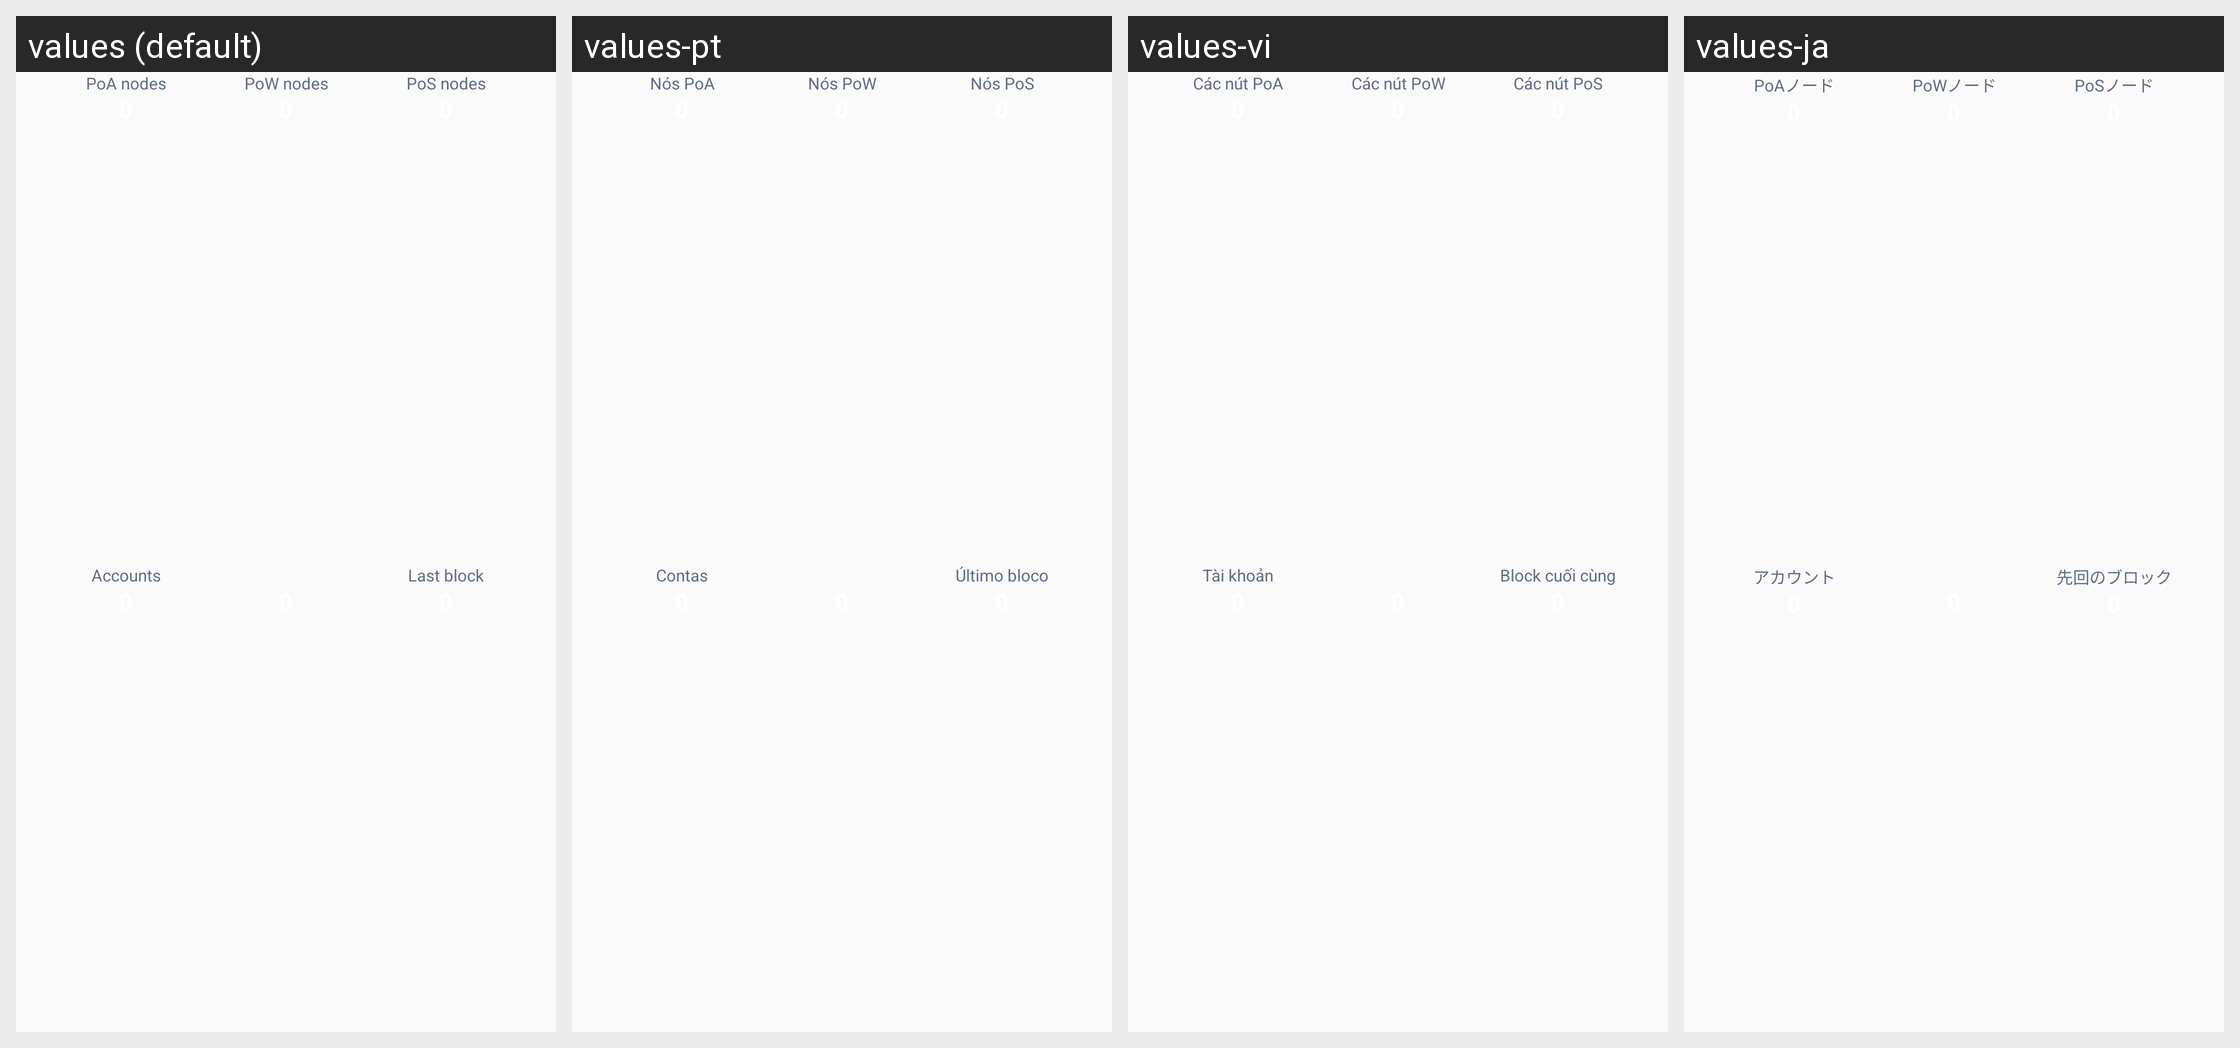

For this localized Android screen grid, give each drawn string resource with its value in every locale shown.
Android screen res/layout/partial_stats.xml rendered under 4 locales, left to right: values (default), values-pt, values-vi, values-ja. Device: Nexus 5 (rendered at 1080×1920; each locale shown at half size, 540×960, under a caption strip naming it); theme AppTheme.
Other locales in the repository, not shown: values-ar, values-de, values-es, values-fr, values-in, values-ko, values-ru, values-tr, values-zh.
Strings drawn on this screen, with the default value and each locale's value (text and hints the layout hard-codes, and strings that could not be matched under every locale, appear in the picture but are not listed):

poa_nodes
  values: PoA nodes
  values-pt: Nós PoA
  values-vi: Các nút PoA
  values-ja: PoAノード

pow_nodes
  values: PoW nodes
  values-pt: Nós PoW
  values-vi: Các nút PoW
  values-ja: PoWノード

pos_nodes
  values: PoS nodes
  values-pt: Nós PoS
  values-vi: Các nút PoS
  values-ja: PoSノード

accounts
  values: Accounts
  values-pt: Contas
  values-vi: Tài khoản
  values-ja: アカウント

stats_last_block
  values: Last block
  values-pt: Último bloco
  values-vi: Block cuối cùng
  values-ja: 先回のブロック
